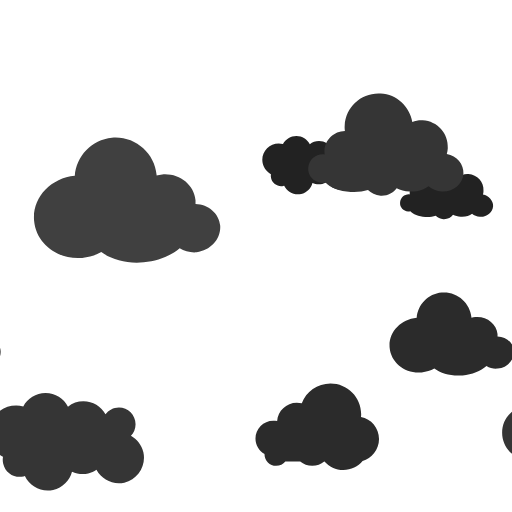
t = 0.00 s
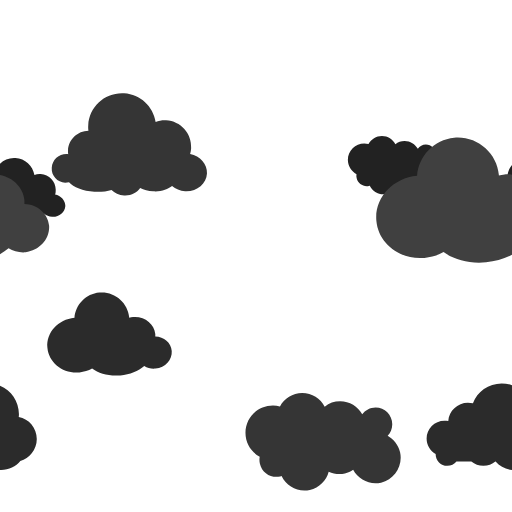
t = 1.39 s
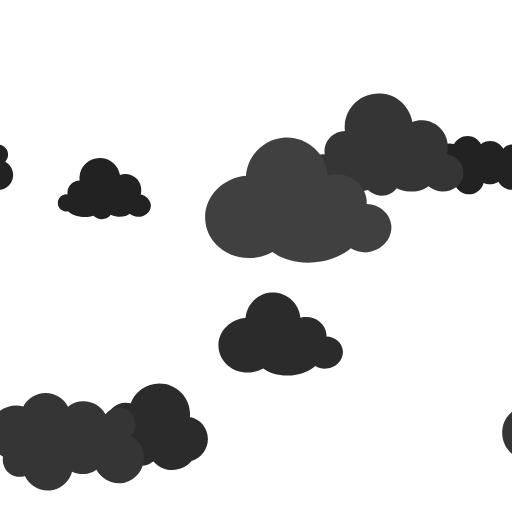
t = 2.78 s
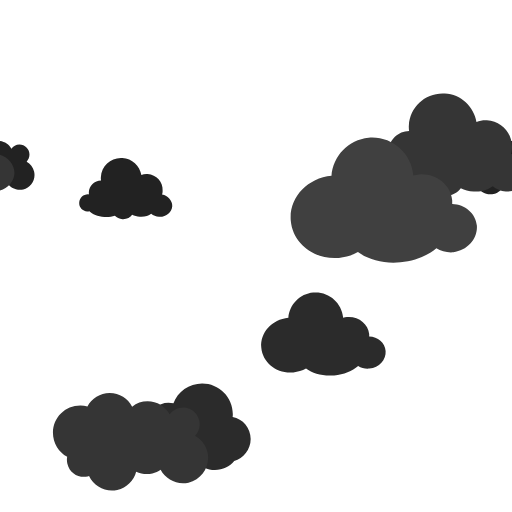
t = 3.13 s
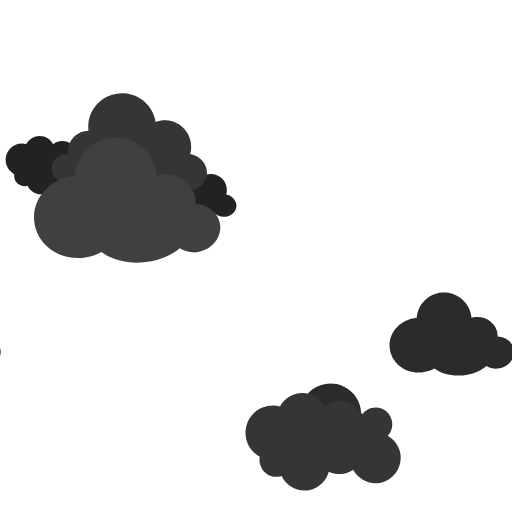
t = 4.17 s
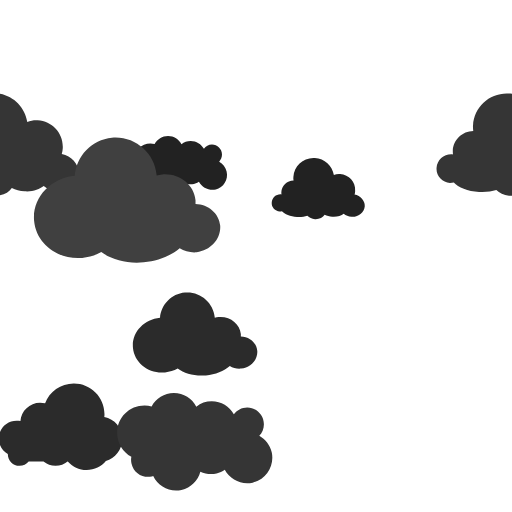
t = 6.25 s

The animated SVG that drew these frames (rendered in a browser with its animation timeline set to each time). Animation: 15 SMIL elements (animateTransform=15); one cycle of 8.33 s, repeats indefinitely.

<?xml version="1.0" encoding="utf-8"?>
<!-- Generator: Adobe Illustrator 25.4.1, SVG Export Plug-In . SVG Version: 6.00 Build 0)  -->
<svg version="1.1" id="Layer_1" xmlns="http://www.w3.org/2000/svg" xmlns:xlink="http://www.w3.org/1999/xlink" x="0px" y="0px"
	 viewBox="0 0 120 120" style="enable-background:new 0 0 120 120;" xml:space="preserve">
<style type="text/css">
	.st0{fill:#222222;}
	.st1{fill:#2B2B2B;}
	.st2{fill:#353535;}
	.st3{fill:#404040;}
</style>
<g transform="scale(0.47)">
	<g transform="translate(122.882 0)">
		<path class="st0" d="M177,85.5c-0.5-2.2-1.9-3.9-3.7-4.9c0.8-0.9,1.4-2.1,1.4-3.5c0-2.8-2.3-5-5-5c-1.7,0-3.1,0.8-4,2.1
			c-1.3-2.3-3.8-3.9-6.6-3.9c-1.8,0-3.3,0.6-4.6,1.6c-1.2-2.4-3.8-4.1-6.7-4.1c-2.9,0-5.4,1.7-6.7,4c-0.7-0.2-1.4-0.3-2.1-0.3
			c-4.5,0-8.2,3.6-8.2,8.2c0,3.1,1.8,5.8,4.3,7.2c-0.1,0.7-0.1,1.3,0.1,2c0.6,2.7,3.4,4.4,6.1,3.8c0.2-0.1,0.3-0.1,0.4-0.1
			c1.5,3.1,5,4.9,8.5,4.1c2.8-0.7,5-2.8,5.6-5.5c1.4,0.7,3.1,0.9,4.9,0.5c0.9-0.2,1.8-0.6,2.5-1.1c1.5,2.9,5,4.6,8.4,3.9
			C175.4,93.6,178,89.5,177,85.5z"/>
		
			<animateTransform  accumulate="none" additive="replace" attributeName="transform" calcMode="linear" dur="8.333333333333332s" fill="remove" keyTimes="0;1" repeatCount="indefinite" restart="always" type="translate" values="0;256">
			</animateTransform>
	</g>
	<g transform="translate(122.882 0)">
		<path class="st0" d="M-79,85.5c-0.5-2.2-1.9-3.9-3.7-4.9c0.8-0.9,1.4-2.1,1.4-3.5c0-2.8-2.3-5-5-5c-1.7,0-3.1,0.8-4,2.1
			c-1.3-2.3-3.8-3.9-6.6-3.9c-1.8,0-3.3,0.6-4.6,1.6c-1.2-2.4-3.8-4.1-6.7-4.1c-2.9,0-5.4,1.7-6.7,4c-0.7-0.2-1.4-0.3-2.1-0.3
			c-4.5,0-8.2,3.6-8.2,8.2c0,3.1,1.8,5.8,4.3,7.2c-0.1,0.7-0.1,1.3,0.1,2c0.6,2.7,3.4,4.4,6.1,3.8c0.2-0.1,0.3-0.1,0.4-0.1
			c1.5,3.1,5,4.9,8.5,4.1c2.8-0.7,5-2.8,5.6-5.5c1.4,0.7,3.1,0.9,4.9,0.5c0.9-0.2,1.8-0.6,2.5-1.1c1.5,2.9,5,4.6,8.4,3.9
			C-80.6,93.6-78,89.5-79,85.5z"/>
		
			<animateTransform  accumulate="none" additive="replace" attributeName="transform" calcMode="linear" dur="8.333333333333332s" fill="remove" keyTimes="0;1" repeatCount="indefinite" restart="always" type="translate" values="0;256">
			</animateTransform>
	</g>
	<g transform="translate(122.882 0)">
		<path class="st0" d="M240.8,97c0.2-0.6,0.3-1.1,0.3-1.8c0.3-4.4-3.1-8.1-7.5-8.4c-1.1-0.1-2.2,0.1-3.1,0.5
			c-0.8-4.6-4.6-8.3-9.5-8.5c-5.6-0.4-10.4,3.9-10.7,9.5c-0.1,0.6,0,1.2,0.1,1.7c-3.3,0.1-6,2.6-6.1,5.9c0,0.4,0,0.8,0.1,1.1
			c-0.2,0-0.3-0.1-0.4-0.1c-2.3-0.1-4.3,1.7-4.5,4.1s1.7,4.3,4,4.5c0.4,0,0.8,0,1.1-0.1c1.3,1.5,4.1,2.6,7.5,2.8
			c1.9,0.1,3.7-0.1,5.2-0.6c0.9,0.9,2.2,1.6,3.8,1.7c2.1,0.1,3.9-0.8,4.8-2.2c1.1,0.5,2.4,0.9,3.8,1c2.3,0.2,4.4-0.5,5.7-1.5
			c1,0.9,2.4,1.4,3.9,1.5c3.5,0.2,6.3-2.2,6.6-5.3C246,100.1,243.8,97.6,240.8,97z"/>
		
			<animateTransform  accumulate="none" additive="replace" attributeName="transform" calcMode="linear" dur="8.333333333333332s" fill="remove" keyTimes="0;1" repeatCount="indefinite" restart="always" type="translate" values="0;256">
			</animateTransform>
	</g>
	<g transform="translate(122.882 0)">
		<path class="st0" d="M-15.2,97c0.2-0.6,0.3-1.1,0.3-1.8c0.3-4.4-3.1-8.1-7.5-8.4c-1.1-0.1-2.2,0.1-3.1,0.5
			c-0.8-4.6-4.6-8.3-9.5-8.5c-5.6-0.4-10.4,3.9-10.7,9.5c-0.1,0.6,0,1.2,0.1,1.7c-3.3,0.1-6,2.6-6.1,5.9c0,0.4,0,0.8,0.1,1.1
			c-0.2,0-0.3-0.1-0.4-0.1c-2.3-0.1-4.3,1.7-4.5,4.1s1.7,4.3,4,4.5c0.4,0,0.8,0,1.1-0.1c1.3,1.5,4.1,2.6,7.5,2.8
			c1.9,0.1,3.7-0.1,5.2-0.6c0.9,0.9,2.2,1.6,3.8,1.7c2.1,0.1,3.9-0.8,4.8-2.2c1.1,0.5,2.4,0.9,3.8,1c2.3,0.2,4.4-0.5,5.7-1.5
			c1,0.9,2.4,1.4,3.9,1.5c3.5,0.2,6.3-2.2,6.6-5.3C-10,100.1-12.2,97.6-15.2,97z"/>
		
			<animateTransform  accumulate="none" additive="replace" attributeName="transform" calcMode="linear" dur="8.333333333333332s" fill="remove" keyTimes="0;1" repeatCount="indefinite" restart="always" type="translate" values="0;256">
			</animateTransform>
	</g>
	<g transform="translate(245.765 0)">
		<path class="st1" d="M256.3,175c-0.3-4.1-3.9-7.1-8.2-7.2c0-0.4,0-0.8,0-1.2c-0.5-5.2-5.4-9-11.1-8.5c-0.6,0.1-1.3,0.2-1.9,0.3
			c0-0.1,0-0.1,0-0.1c-0.7-7.5-7.4-13.1-14.9-12.4c-6.7,0.6-11.9,6.1-12.4,12.6c-8.2,0.8-14.2,7.5-13.5,14.9
			c0.7,7.6,7.8,13.1,16,12.3c2.3-0.2,4.4-0.9,6.3-1.9c3.4,2.5,8.5,3.9,14.1,3.4c4.7-0.4,9-2.2,11.9-4.7c1.6,1,3.6,1.5,5.6,1.3
			C253.1,183.3,256.6,179.4,256.3,175z"/>
		
			<animateTransform  accumulate="none" additive="replace" attributeName="transform" calcMode="linear" dur="4.166666666666666s" fill="remove" keyTimes="0;1" repeatCount="indefinite" restart="always" type="translate" values="0;256">
			</animateTransform>
	</g>
	<g transform="translate(245.765 0)">
		<path class="st1" d="M0.3,175c-0.3-4.1-3.9-7.1-8.2-7.2c0-0.4,0-0.8,0-1.2c-0.5-5.2-5.4-9-11.1-8.5c-0.6,0.1-1.3,0.2-1.9,0.3
			c0-0.1,0-0.1,0-0.1c-0.7-7.5-7.4-13.1-14.9-12.4c-6.7,0.6-11.9,6.1-12.4,12.6c-8.2,0.8-14.2,7.5-13.5,14.9
			c0.7,7.6,7.8,13.1,16,12.3c2.3-0.2,4.4-0.9,6.3-1.9c3.4,2.5,8.5,3.9,14.1,3.4c4.7-0.4,9-2.2,11.9-4.7c1.6,1,3.6,1.5,5.6,1.3
			C-2.9,183.3,0.6,179.4,0.3,175z"/>
		
			<animateTransform  accumulate="none" additive="replace" attributeName="transform" calcMode="linear" dur="4.166666666666666s" fill="remove" keyTimes="0;1" repeatCount="indefinite" restart="always" type="translate" values="0;256">
			</animateTransform>
	</g>
	<g transform="translate(245.765 0)">
		<path class="st1" d="M189,218.9c0-5.4-3.9-10-9-10.9c0.1-0.6,0.1-1,0.1-1.5c0-8.5-6.9-15.3-15.3-15.3c-6.5,0-12.2,4.1-14.3,9.9
			c-0.8-0.2-1.7-0.3-2.5-0.3c-5.2,0-9.5,4.1-9.8,9.2c-0.6-0.1-1.3-0.2-1.9-0.2c-5,0-8.9,4-8.9,8.9c0,3.3,1.8,6.2,4.5,7.7
			c0,0.1,0,0.1,0,0.1c0,3.2,2.6,5.8,5.8,5.8c1.9,0,3.5-0.9,4.6-2.2c0.1,0,0.1,0,0.2,0h7.2c1.7,1.4,3.7,2.2,6,2.2s4.4-0.8,6-2.2h0.1
			c2.3,2.6,5.6,4.3,9.4,4.3c3.9,0,7.4-1.8,9.6-4.5C185.3,228.6,189,224.2,189,218.9z"/>
		
			<animateTransform  accumulate="none" additive="replace" attributeName="transform" calcMode="linear" dur="4.166666666666666s" fill="remove" keyTimes="0;1" repeatCount="indefinite" restart="always" type="translate" values="0;256">
			</animateTransform>
	</g>
	<g transform="translate(245.765 0)">
		<path class="st1" d="M-67,218.9c0-5.4-3.9-10-9-10.9c0.1-0.6,0.1-1,0.1-1.5c0-8.5-6.9-15.3-15.3-15.3c-6.5,0-12.2,4.1-14.3,9.9
			c-0.8-0.2-1.7-0.3-2.5-0.3c-5.2,0-9.5,4.1-9.8,9.2c-0.6-0.1-1.3-0.2-1.9-0.2c-5,0-8.9,4-8.9,8.9c0,3.3,1.8,6.2,4.5,7.7
			c0,0.1,0,0.1,0,0.1c0,3.2,2.6,5.8,5.8,5.8c1.9,0,3.5-0.9,4.6-2.2c0.1,0,0.1,0,0.2,0h7.2c1.7,1.4,3.7,2.2,6,2.2
			c2.3,0,4.4-0.8,6-2.2h0.1c2.3,2.6,5.6,4.3,9.4,4.3c3.9,0,7.4-1.8,9.6-4.5C-70.7,228.6-67,224.2-67,218.9z"/>
		
			<animateTransform  accumulate="none" additive="replace" attributeName="transform" calcMode="linear" dur="4.166666666666666s" fill="remove" keyTimes="0;1" repeatCount="indefinite" restart="always" type="translate" values="0;256">
			</animateTransform>
	</g>
	<g transform="translate(112.647 0)">
		<path class="st2" d="M327.5,225.5c-0.9-3.6-3.2-6.5-6.2-8.2c1.4-1.5,2.3-3.5,2.3-5.8c0-4.6-3.8-8.3-8.3-8.3
			c-2.8,0-5.2,1.4-6.7,3.4c-2.1-3.9-6.3-6.5-11-6.5c-2.9,0-5.5,0.9-7.7,2.7c-2.1-4-6.3-6.8-11.2-6.8c-4.8,0-9,2.8-11.1,6.7
			c-1.1-0.3-2.3-0.5-3.5-0.5c-7.6,0-13.7,6-13.7,13.6c0,5.2,2.9,9.7,7.1,12c-0.2,1.1-0.2,2.2,0.1,3.4c1,4.6,5.6,7.4,10.1,6.4
			c0.3-0.1,0.5-0.1,0.7-0.2c2.5,5.2,8.3,8.2,14.1,6.9c4.7-1.1,8.3-4.7,9.4-9.1c2.4,1.1,5.2,1.5,8.1,0.9c1.5-0.3,2.9-0.9,4.1-1.8
			c2.6,4.9,8.3,7.7,13.9,6.4C324.8,239,329,232.2,327.5,225.5z"/>
		
			<animateTransform  accumulate="none" additive="replace" attributeName="transform" calcMode="linear" dur="2.7777777777777772s" fill="remove" keyTimes="0;1" repeatCount="indefinite" restart="always" type="translate" values="0;256">
			</animateTransform>
	</g>
	<g transform="translate(112.647 0)">
		<path class="st2" d="M71.5,225.5c-0.9-3.6-3.2-6.5-6.2-8.2c1.4-1.5,2.3-3.5,2.3-5.8c0-4.6-3.8-8.3-8.3-8.3c-2.8,0-5.2,1.4-6.7,3.4
			c-2.1-3.9-6.3-6.5-11-6.5c-2.9,0-5.5,0.9-7.7,2.7c-2.1-4-6.3-6.8-11.2-6.8c-4.8,0-9,2.8-11.1,6.7c-1.1-0.3-2.3-0.5-3.5-0.5
			c-7.6,0-13.7,6-13.7,13.6c0,5.2,2.9,9.7,7.1,12c-0.2,1.1-0.2,2.2,0.1,3.4c1,4.6,5.6,7.4,10.1,6.4c0.3-0.1,0.5-0.1,0.7-0.2
			c2.5,5.2,8.3,8.2,14.1,6.9c4.7-1.1,8.3-4.7,9.4-9.1c2.4,1.1,5.2,1.5,8.1,0.9c1.5-0.3,2.9-0.9,4.1-1.8c2.6,4.9,8.3,7.7,13.9,6.4
			C68.8,239,73,232.2,71.5,225.5z"/>
		
			<animateTransform  accumulate="none" additive="replace" attributeName="transform" calcMode="linear" dur="2.7777777777777772s" fill="remove" keyTimes="0;1" repeatCount="indefinite" restart="always" type="translate" values="0;256">
			</animateTransform>
	</g>
	<g transform="translate(112.647 0)">
		<path class="st2" d="M-184.5,225.5c-0.9-3.6-3.2-6.5-6.2-8.2c1.4-1.5,2.3-3.5,2.3-5.8c0-4.6-3.8-8.3-8.3-8.3
			c-2.8,0-5.2,1.4-6.7,3.4c-2.2-3.9-6.3-6.5-11-6.5c-2.9,0-5.5,0.9-7.7,2.7c-2.1-4-6.3-6.8-11.2-6.8c-4.8,0-9,2.8-11.1,6.7
			c-1.1-0.3-2.3-0.5-3.5-0.5c-7.6,0-13.7,6-13.7,13.6c0,5.2,2.9,9.7,7.1,12c-0.2,1.1-0.2,2.2,0.1,3.4c1,4.6,5.6,7.4,10.1,6.4
			c0.3-0.1,0.5-0.1,0.7-0.2c2.5,5.2,8.3,8.2,14.1,6.9c4.7-1.1,8.3-4.7,9.4-9.1c2.4,1.1,5.2,1.5,8.1,0.9c1.5-0.3,2.9-0.9,4.1-1.8
			c2.6,4.9,8.3,7.7,13.9,6.4C-187.2,239-183,232.2-184.5,225.5z"/>
		
			<animateTransform  accumulate="none" additive="replace" attributeName="transform" calcMode="linear" dur="2.7777777777777772s" fill="remove" keyTimes="0;1" repeatCount="indefinite" restart="always" type="translate" values="0;256">
			</animateTransform>
	</g>
	<g transform="translate(112.647 0)">
		<path class="st2" d="M222.8,76.8c0.3-0.9,0.4-1.9,0.5-2.9c0.4-7.3-5.2-13.5-12.5-13.9c-1.8-0.1-3.6,0.2-5.2,0.8
			c-1.3-7.7-7.7-13.8-15.8-14.2c-9.4-0.6-17.4,6.5-17.9,15.9c-0.1,0.9,0,2,0.1,2.8c-5.4,0.1-10,4.3-10.2,9.8c0,0.7,0,1.3,0.1,1.9
			c-0.3,0-0.4-0.1-0.7-0.1c-3.9-0.1-7.2,2.8-7.5,6.8c-0.3,4,2.8,7.2,6.7,7.5c0.7,0,1.3,0,1.9-0.2c2.2,2.5,6.9,4.4,12.6,4.7
			c3.2,0.2,6.2-0.2,8.6-0.9c1.5,1.5,3.7,2.7,6.3,2.8c3.4,0.2,6.4-1.4,8-3.7c1.8,0.9,4,1.5,6.4,1.6c3.9,0.3,7.4-0.9,9.5-2.6
			c1.7,1.5,4,2.4,6.5,2.6c5.8,0.3,10.6-3.7,10.9-8.9C231.4,81.9,227.8,77.8,222.8,76.8z"/>
		
			<animateTransform  accumulate="none" additive="replace" attributeName="transform" calcMode="linear" dur="2.7777777777777772s" fill="remove" keyTimes="0;1" repeatCount="indefinite" restart="always" type="translate" values="0;256">
			</animateTransform>
	</g>
	<g transform="translate(112.647 0)">
		<path class="st2" d="M-33.2,76.8c0.3-0.9,0.4-1.9,0.5-2.9c0.4-7.3-5.2-13.5-12.5-13.9c-1.8-0.1-3.6,0.2-5.2,0.8
			C-51.6,53.1-58,47-66.1,46.5c-9.4-0.6-17.4,6.5-17.9,15.9c-0.1,0.9,0,2,0.1,2.8c-5.4,0.1-10,4.3-10.2,9.8c0,0.7,0,1.3,0.1,1.9
			c-0.3,0-0.4-0.1-0.7-0.1c-3.9-0.1-7.2,2.8-7.5,6.8c-0.3,4,2.8,7.2,6.7,7.5c0.7,0,1.3,0,1.9-0.2c2.2,2.5,6.9,4.4,12.6,4.7
			c3.2,0.2,6.2-0.2,8.6-0.9c1.5,1.5,3.7,2.7,6.3,2.8c3.4,0.2,6.5-1.4,8-3.7c1.8,0.9,4,1.5,6.4,1.6c3.9,0.3,7.4-0.9,9.5-2.6
			c1.7,1.5,4,2.4,6.5,2.6c5.8,0.3,10.6-3.7,10.9-8.9C-24.6,81.9-28.2,77.8-33.2,76.8z"/>
		
			<animateTransform  accumulate="none" additive="replace" attributeName="transform" calcMode="linear" dur="2.7777777777777772s" fill="remove" keyTimes="0;1" repeatCount="indefinite" restart="always" type="translate" values="0;256">
			</animateTransform>
	</g>
	<g transform="translate(235.53 0)">
		<path class="st3" d="M109.8,112.5c-0.5-6.1-5.9-10.6-12.3-10.8c0-0.6,0-1.2,0-1.9c-0.7-7.8-8.2-13.5-16.6-12.8
			c-0.9,0.1-2,0.3-2.8,0.5c0-0.1,0-0.2,0-0.2c-1-11.2-11-19.6-22.3-18.6C45.7,69.7,38,77.9,37.3,87.7C25,88.9,16,98.9,17,110.1
			c1,11.4,11.8,19.6,24,18.5c3.5-0.3,6.6-1.3,9.5-2.9c5.2,3.8,12.8,5.9,21.2,5.1c7.1-0.6,13.5-3.3,17.9-7c2.4,1.4,5.4,2.3,8.5,2
			C105.1,124.9,110.3,119.1,109.8,112.5z"/>
		
			<animateTransform  accumulate="none" additive="replace" attributeName="transform" calcMode="linear" dur="2.083333333333333s" fill="remove" keyTimes="0;1" repeatCount="indefinite" restart="always" type="translate" values="0;256">
			</animateTransform>
	</g>
	<g transform="translate(235.53 0)">
		<path class="st3" d="M-146.2,112.5c-0.5-6.1-5.9-10.6-12.3-10.8c0-0.6,0-1.2,0-1.9c-0.7-7.8-8.2-13.5-16.6-12.8
			c-0.9,0.1-2,0.3-2.8,0.5c0-0.1,0-0.2,0-0.2c-1-11.2-11-19.6-22.3-18.6c-10.1,0.9-17.9,9.1-18.6,18.9C-231,88.9-240,98.9-239,110.1
			c1,11.4,11.8,19.6,24,18.5c3.5-0.3,6.6-1.3,9.5-2.9c5.2,3.8,12.8,5.9,21.2,5.1c7.1-0.6,13.5-3.3,17.9-7c2.4,1.4,5.4,2.3,8.5,2
			C-150.9,124.9-145.7,119.1-146.2,112.5z"/>
		
			<animateTransform  accumulate="none" additive="replace" attributeName="transform" calcMode="linear" dur="2.083333333333333s" fill="remove" keyTimes="0;1" repeatCount="indefinite" restart="always" type="translate" values="0;256">
			</animateTransform>
	</g>
</g>
</svg>
